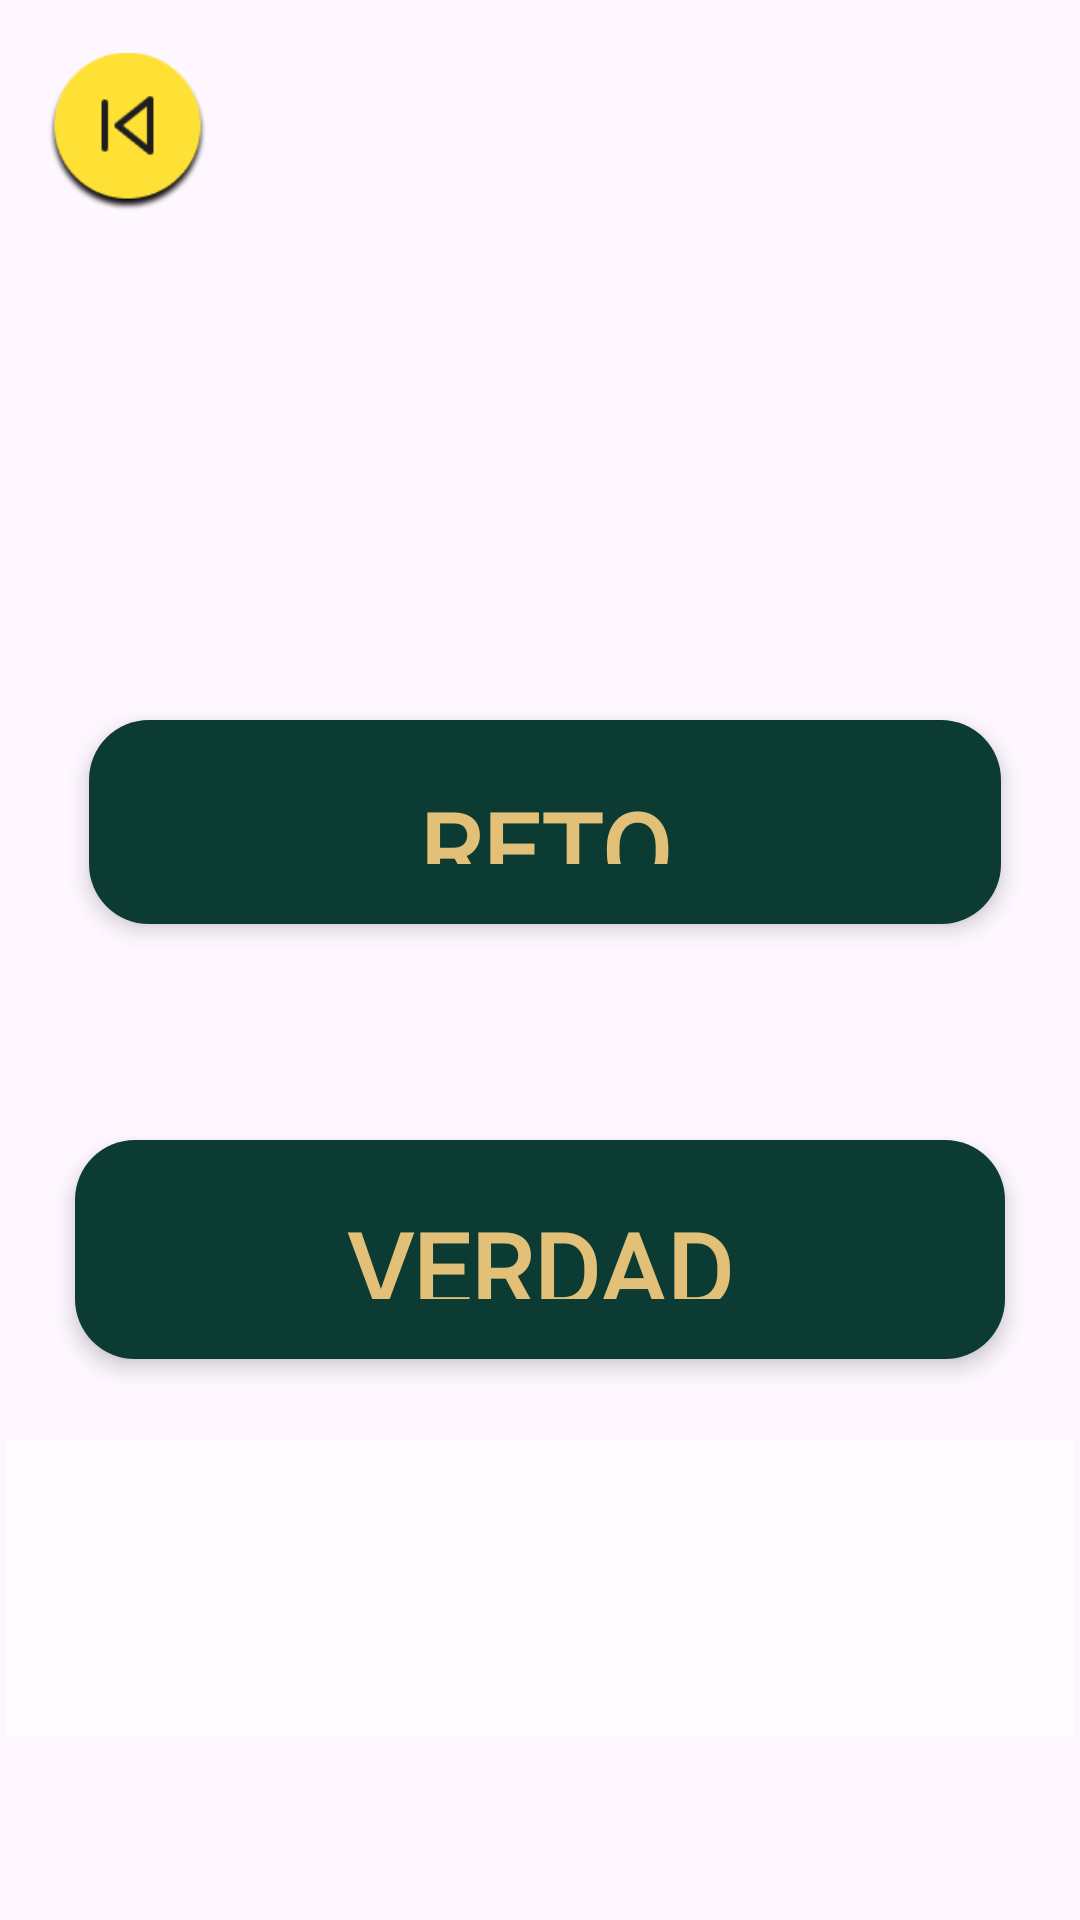

Layout XML and referenced resources for this Android screen:
<!-- AndroidManifest.xml: application theme Theme.Proyecto_Last_Shot -->
<!-- res/layout/verdad_reto.xml -->
<?xml version="1.0" encoding="utf-8"?>
<androidx.constraintlayout.widget.ConstraintLayout
    xmlns:android="http://schemas.android.com/apk/res/android"
    xmlns:app="http://schemas.android.com/apk/res-auto"
    xmlns:tools="http://schemas.android.com/tools"
    android:layout_width="match_parent"
    android:layout_height="match_parent"
    android:background="@mipmap/img_fondo_vdd_reto">

    

    

    
    <ImageView
        android:id="@+id/btn_back"
        android:layout_width="53dp"
        android:layout_height="56dp"
        android:layout_margin="16dp"
        android:layout_marginStart="16dp"
        android:layout_marginTop="28dp"
        android:contentDescription="Botón de retroceso"
        android:src="@mipmap/button_back"
        app:layout_constraintStart_toStartOf="parent"
        app:layout_constraintTop_toTopOf="parent" />

    <LinearLayout
        android:id="@+id/btn_reto"
        android:layout_width="304dp"
        android:layout_height="68dp"
        android:layout_marginTop="240dp"
        android:background="@drawable/bg_btn_reto_selector"
        android:elevation="4dp"
        android:gravity="center"
        android:orientation="horizontal"
        android:padding="20dp"
        app:layout_constraintEnd_toEndOf="parent"
        app:layout_constraintHorizontal_bias="0.532"
        app:layout_constraintStart_toStartOf="parent"
        app:layout_constraintTop_toTopOf="parent">

        <TextView
            android:layout_width="wrap_content"
            android:layout_height="wrap_content"
            android:fontFamily="@font/jersey_10"
            android:text="RETO"
            android:textColor="#E2C077"
            android:textSize="34sp"
            android:textStyle="bold" />
    </LinearLayout>

    <LinearLayout
        android:id="@+id/btn_verdad"
        android:layout_width="310dp"
        android:layout_height="73dp"
        android:layout_marginTop="72dp"
        android:background="@drawable/bg_btn_reto_selector"
        android:gravity="center"
        android:elevation="4dp"
        android:orientation="horizontal"
        android:padding="20dp"
        app:layout_constraintTop_toBottomOf="@id/btn_reto"
        app:layout_constraintStart_toStartOf="parent"
        app:layout_constraintEnd_toEndOf="parent">

        <TextView
            android:layout_width="wrap_content"
            android:layout_height="wrap_content"
            android:text="VERDAD"
            android:fontFamily="@font/jersey_10"
            android:textColor="#E2C077"
            android:textSize="34sp"
            android:textStyle="bold"/>
    </LinearLayout>

    <TextView
        android:id="@+id/turno"
        android:layout_width="356dp"
        android:layout_height="99dp"
        android:layout_marginTop="408dp"
        android:background="#B3FFFFFF"
        android:fontFamily="@font/jersey_10"
        android:gravity="center"
        android:text=""
        android:textColor="#000000"
        android:textSize="34sp"
        android:textStyle="bold"
        app:layout_constraintEnd_toEndOf="parent"
        app:layout_constraintHorizontal_bias="0.49"
        app:layout_constraintStart_toStartOf="parent"
        app:layout_constraintTop_toBottomOf="@id/btn_back" />

</androidx.constraintlayout.widget.ConstraintLayout>
<!-- resources referenced by this layout -->
<resources>
  <!-- drawable bg_btn_reto_selector (drawable) -->
  <selector xmlns:android="http://schemas.android.com/apk/res/android">
      <item android:state_pressed="true">
          <shape android:shape="rectangle">
              <solid android:color="#105F54" />
              <corners android:radius="20dp" />
          </shape>
      </item>
      <item>
          <shape android:shape="rectangle">
              <solid android:color="#0C3B33" />
              <corners android:radius="20dp" />
          </shape>
      </item>
  </selector>
  <!-- mipmap button_back: png bitmap (mipmap-hdpi, 5493 bytes) -->
  <style name="Theme.Proyecto_Last_Shot" parent="Base.Theme.Proyecto_Last_Shot" />
  <style name="Base.Theme.Proyecto_Last_Shot" parent="Theme.Material3.DayNight.NoActionBar">
          
          
      </style>
</resources>
